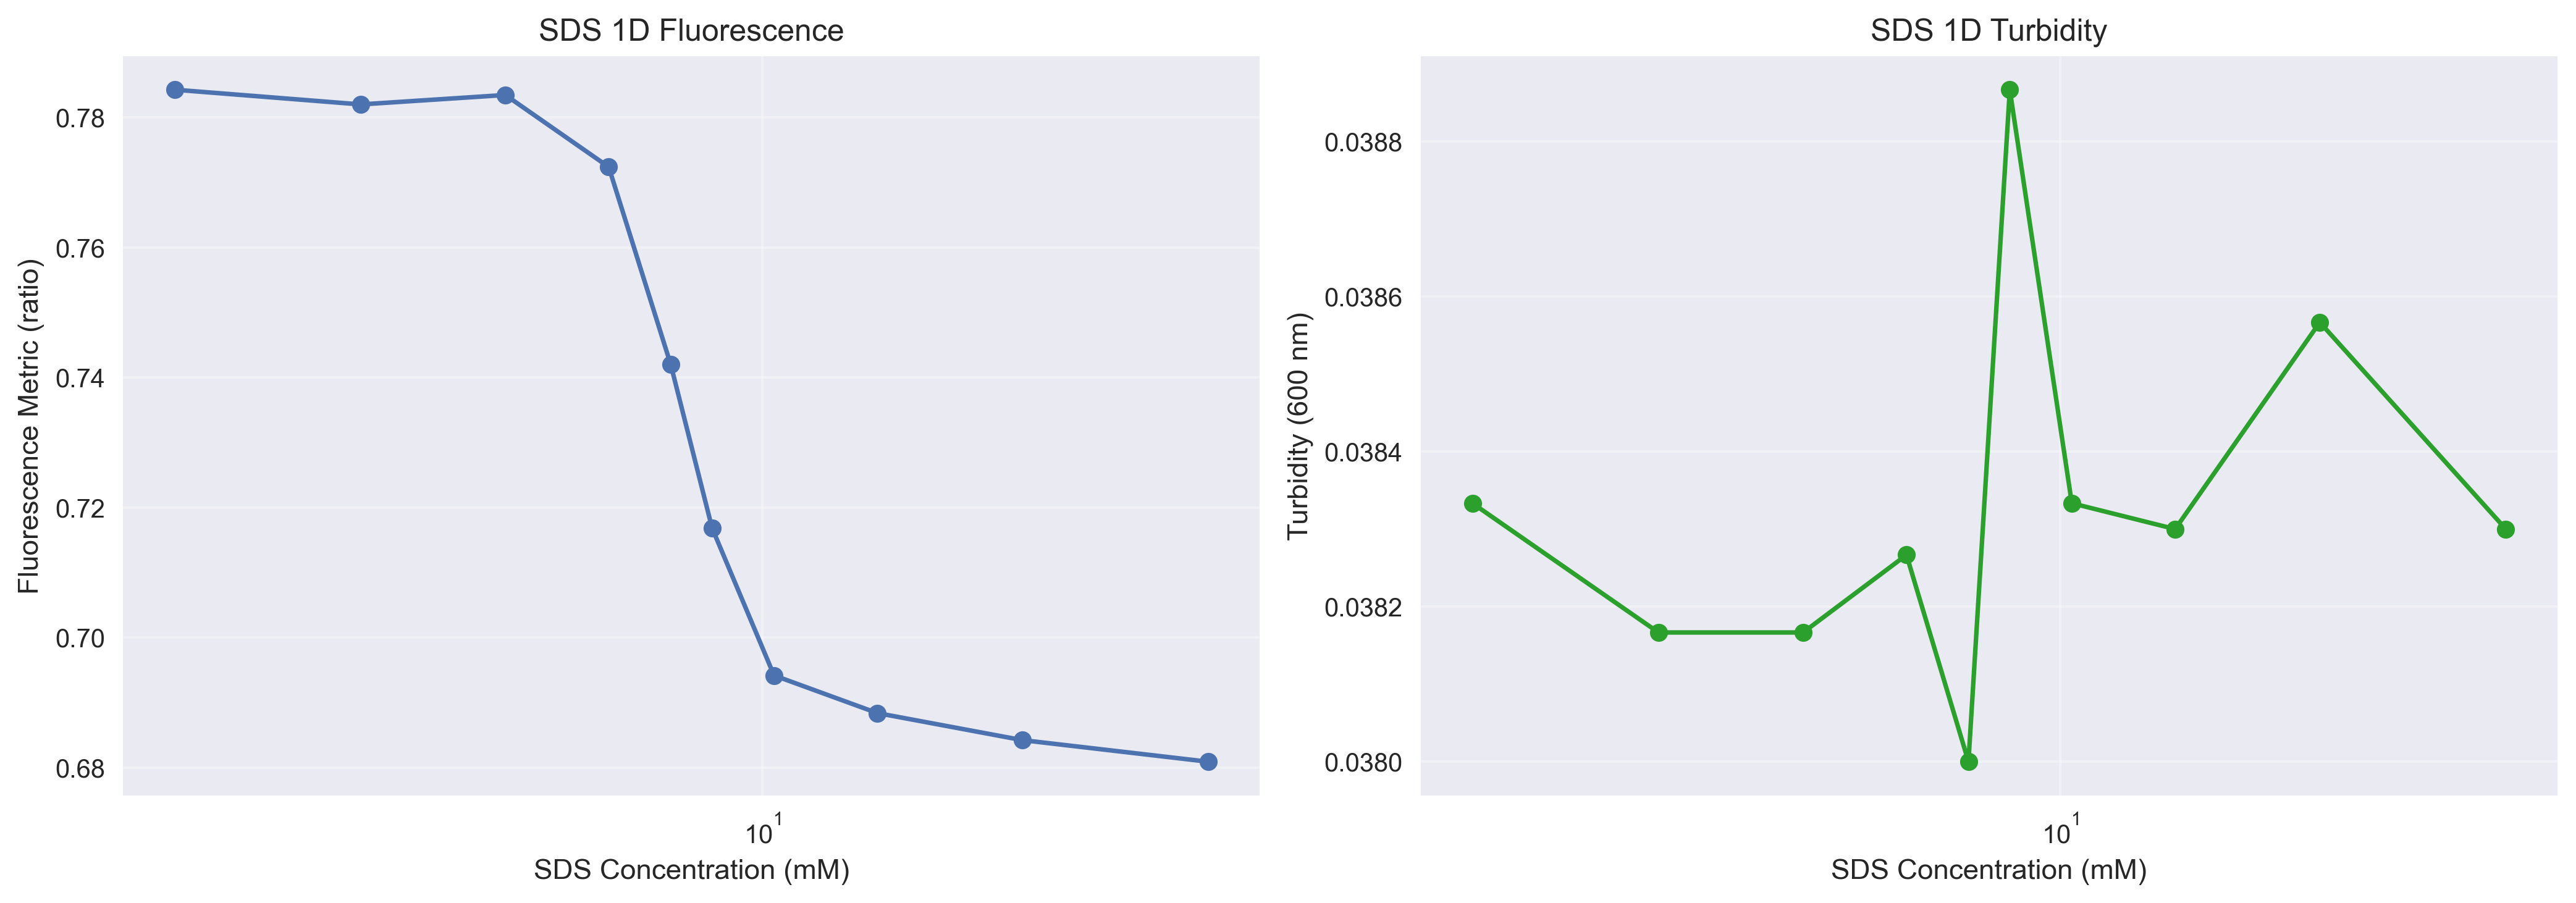

The file beside this chart, header and first rows:
surf_A_conc_mm, turbidity_600, fluorescence_metric
2.867, 0.03833, 0.7843
4.257, 0.03817, 0.782
5.791, 0.03817, 0.7834
7.214, 0.03827, 0.7724
8.23, 0.038, 0.742
8.986, 0.03887, 0.7168
10.25, 0.03833, 0.6942
12.77, 0.0383, 0.6884
17.37, 0.03857, 0.6842
25.8, 0.0383, 0.6809
